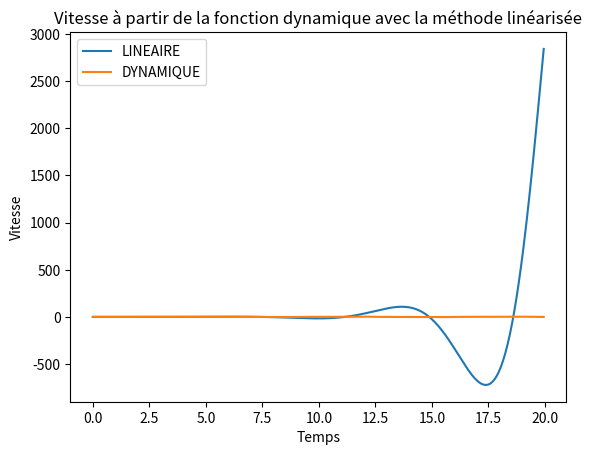
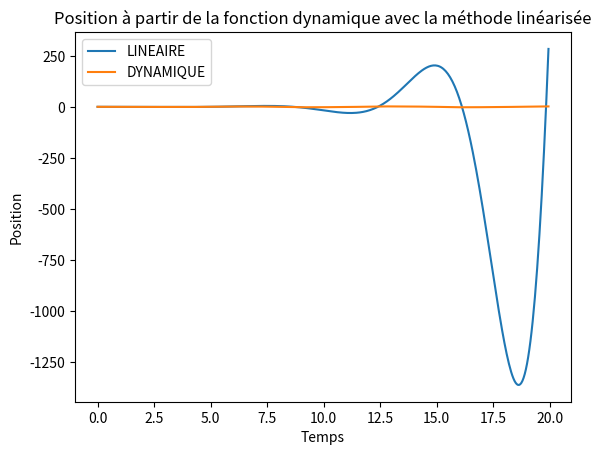
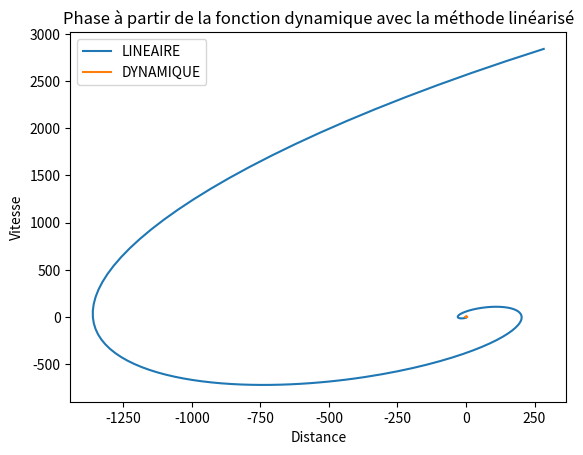

Python code for these plots, in order:
import numpy as np
import matplotlib.pyplot as plt


#def f(x,u): 
    #alpha=0.1
    #Xdot = (x[2] + alpha*((x[0]**2) − 1)*x[1] + x[0])
    #return np.array(Xdot)

def f( x, u, entreetype) :
    coeff = np.array( [x[0], x[1]])
    fonctionlinearise = np.dot( matricejacob, coeff)
    return np.array( fonctionlinearise)

def f2( x, u, entreetype) :
    return -(x[0]**2 - 1)*x[1] - x[0]

#METHODE RK2 - Runge Kutta
def methode_RK(t,X0, h, entreetype):
    #CONDITION INITIALES
    u=0
    X=np.zeros(len(t),'float')
    X[0]=X0[0]
    
    vitesse=np.zeros(len(t),'float')
    vitesse[0]=X0[1]
    
    for i in range( 0, len(t)-1):
        vitesse[i+1] = vitesse[i] + h*f( [ X[i], vitesse[i]], u, entreetype)[1]
        
        X[i+1] = X[i] + h*f( [ X[i], vitesse[i]], u, entreetype)[0]
        
    return X, vitesse

def methode_Euler(t,X0, h, entreetype):
    #CONDITION INITIALES
    u=0
    M=np.zeros(len(t),'float')
    Xdot=np.zeros(len(t),'float')

    M[0] = x0_0
    Xdot[0] = x1_0

    
    for i in range( 0, len(t)-1):
        Xdot[i+1] = Xdot[i] + h*f2( [M[i], Xdot[i]], u, entreetype)
        M[i+1] = M[i] + h*( Xdot[i])
    return M, Xdot

def creationgraphique(X, Y, graphiquenumero, titre, labelX, labelY, nomcourbe):  
    plt.figure(graphiquenumero)
    plt.plot(X, Y, label=nomcourbe)
    plt.title(titre)
    plt.xlabel(labelX)
    plt.ylabel(labelY)
    plt.legend()

    plt.show()


#MAIN
if __name__ == "__main__":
    print("Test Modele")
    
    X0=np.array([ 0.1 , 0]) # Valeur initiale de X0
    
    #PARAMETRE DE SIMULATION
    x0_0 = 0.1
    x1_0 = 0
    h = 0.05
    duree = 20.0
    
    matricejacob=np.array([[0, 1], [-1, 1]])
    
    t=np.arange( 0.0, duree, h)
    print("taille: ", len(t),"duree: ", t[-1])

       
    #METHODE FONCTION AVEC MATRICE JACOBIENNE
    Z=methode_RK(t, X0, h, "lineaire")   
    creationgraphique(t, Z[1], 1, "Vitesse à partir de la fonction linéarisée avec la méthode de RUNGE KUTTA", "Temps", "Vitesse","LINEAIRE")
    creationgraphique(t, Z[0], 2, "Position à partir de la fonction linéarisée avec la méthode de RUNGE KUTTA", "Temps", "Position", "LINEAIRE")
    creationgraphique(Z[0], Z[1], 3, "Phase à partir de la fonction linéarisée avec la méthode de RUNGE KUTTA", "Distance", "Vitesse", "LINEAIRE")
        
    #METHODE FONCTION AVEC LA FONCTION INITIALE
    Y=methode_Euler(t, X0, h, "dynamique") 
    creationgraphique(t, Y[1], 1, "Vitesse à partir de la fonction dynamique avec la méthode linéarisée", "Temps", "Vitesse","DYNAMIQUE")
    creationgraphique(t, Y[0], 2, "Position à partir de la fonction dynamique avec la méthode linéarisée", "Temps", "Position","DYNAMIQUE")
    creationgraphique(Y[0], Y[1], 3, "Phase à partir de la fonction dynamique avec la méthode linéarisé", "Distance", "Vitesse","DYNAMIQUE")
    
    #RESULTATS
print(t,",",X0)


##MAIN
#if __name__ == "__main__":
#    #valeurspropres = np.eigh(systemelinearise)
#    #print valeurspropres
#    # Conditions initiales
#    x0_0 = 0.1vitesse
#    x1_0 = 0
#    x = np.arange(0, 10, 1)
#    X1dot = np.arange(0, 10, 1)
#    X2dot = np.arange(0, 10, 1)
#    for i in range(0, len(x) - 1) :
#        X1dot[i] = fonction([x[i], X1dot[i-1]])[0]
#        X2dot[i] = fonction([x[i], X1dot[i-1]])[1]
#    
#    plt.figure()
#    plt.plot( x, X2dot)
#    plt.show()
